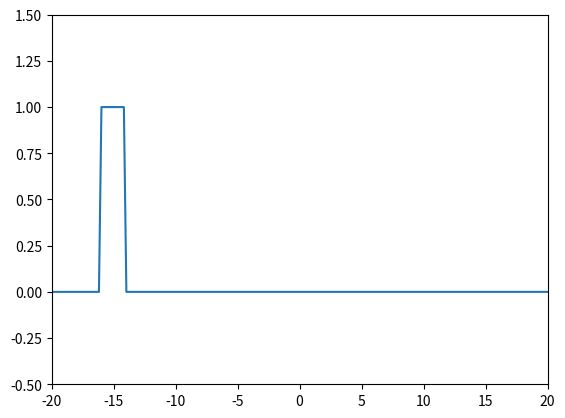

Python code for this plot:
from __future__ import division
from numpy import linspace, array
from matplotlib.pyplot import figure, plot, show, axes, axis
from matplotlib.animation import FuncAnimation
from pylab import *


def evolve(pop):
  ret = 0*pop
  for i in range(1, len(pop)-2):
    ret[i] = pop[i+1] + pop[i-1] - 2*pop[i] #- pop[i]**2 kill vampires on demand
  for i in range(len(pop)):
    ret[i] = ret[i] + pop[i]*(1-pop[i])
  return ret

def runge_2(F,pop,dt):
  pop = pop + dt * (1/2) * (F(pop) + F(pop+dt * F(pop)))
  return pop


def frame(_):
  global pop, dt
  pop = runge_2(evolve, pop, dt)
  plt.set_ydata(pop)


#Space in which the population is distributed
x = linspace(-20,20,200)
dt = 0.1

#Fraction of the population who have the idea at a point in space.
pop = 0*x
#Start with everybody over a certain spatial position have the idea
pop[20:30] = 1


fig = figure()

axes().clear()
axis([-20,20,-0.5,1.5])

plt, = plot(x,pop)
anim  = FuncAnimation(fig, frame, range(1000), interval=1)
show()

